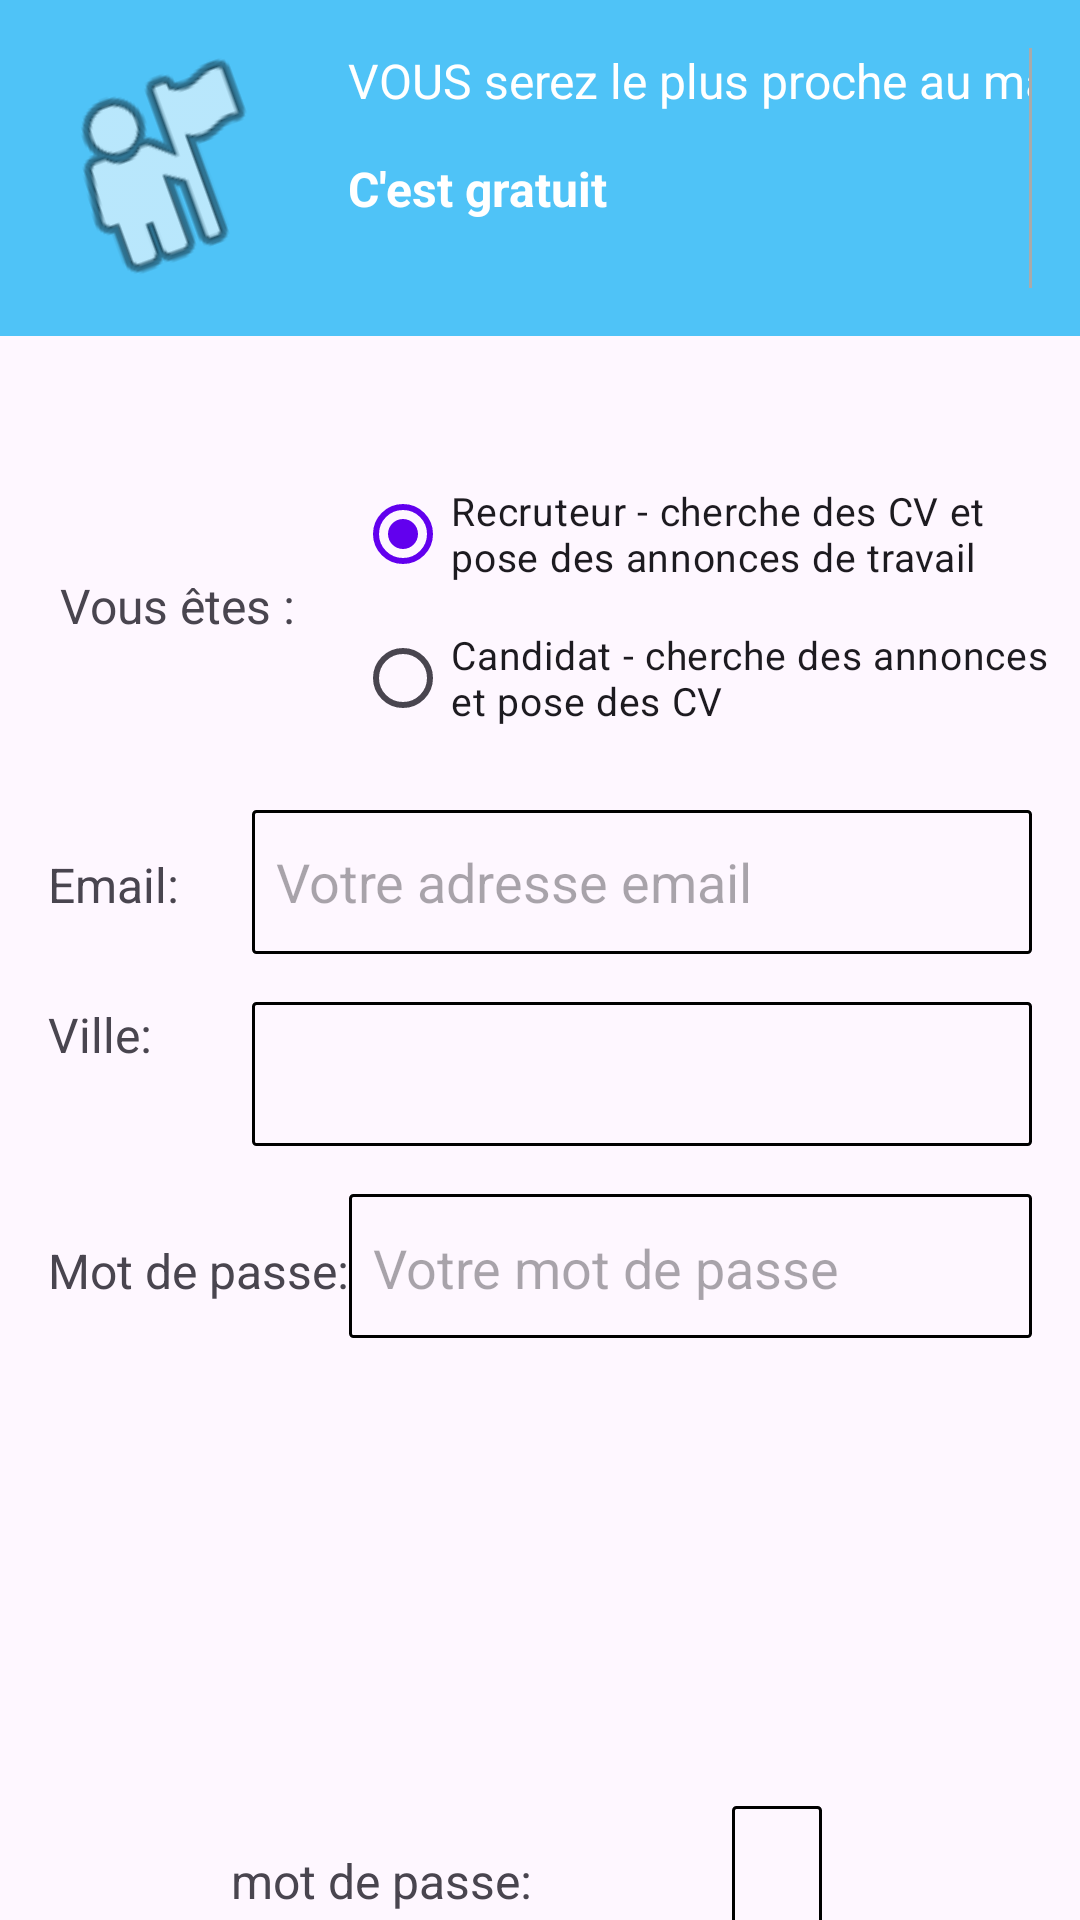

Layout XML and referenced resources for this Android screen:
<!-- AndroidManifest.xml: application theme Theme.MyApplication -->
<!-- res/layout/activity_signup.xml -->
<?xml version="1.0" encoding="utf-8"?>
<RelativeLayout xmlns:android="http://schemas.android.com/apk/res/android"
    xmlns:app="http://schemas.android.com/apk/res-auto"
    android:layout_width="match_parent"
    android:layout_height="match_parent">

    
    <LinearLayout
        android:id="@+id/loginHeader"
        android:layout_width="match_parent"
        android:layout_height="wrap_content"
        android:layout_alignParentTop="true"
        android:background="#4FC3F7"
        android:orientation="horizontal"
        android:padding="16dp">

        <ImageView
            android:id="@+id/imageView"
            android:layout_width="80dp"
            android:layout_height="80dp"
            android:adjustViewBounds="true"
            android:rotation="340"
            app:srcCompat="@android:drawable/ic_menu_myplaces" />

        <LinearLayout
            android:layout_width="0dp"
            android:layout_height="wrap_content"
            android:layout_weight="1"
            android:gravity="center_vertical"
            android:orientation="vertical">

            <TextView
                android:id="@+id/textViewMarche"
                android:layout_width="407dp"
                android:layout_height="36dp"
                android:layout_marginStart="20dp"
                android:text="VOUS serez le plus proche au marché de travail"
                android:textColor="#FFFFFF"
                android:textSize="16sp" />

            <TextView
                android:id="@+id/textViewFree"
                android:layout_width="match_parent"
                android:layout_height="38dp"
                android:layout_marginStart="20dp"
                android:text="C'est gratuit"
                android:textColor="#FFFFFF"
                android:textSize="16sp"
                android:textStyle="bold" />

        </LinearLayout>

        <View
            android:layout_width="1dp"
            android:layout_height="match_parent"
            android:background="@android:color/darker_gray" />

    </LinearLayout>

    

    

    

    

    <LinearLayout
        android:id="@+id/layoutVousEtes"
        android:layout_width="match_parent"
        android:layout_height="wrap_content"
        android:layout_above="@+id/dividerLine"
        android:layout_alignParentTop="true"
        android:layout_marginTop="154dp"
        android:layout_marginBottom="622dp"
        android:orientation="horizontal">

        <TextView
            android:id="@+id/textViewVousEtes"
            android:layout_width="wrap_content"
            android:layout_height="wrap_content"
            android:layout_gravity="center_vertical"
            android:layout_marginStart="20dp"
            android:text="Vous êtes :"
            android:textSize="16sp" />

        <RadioGroup
            android:id="@+id/radioGroupVousEtes"
            android:layout_width="match_parent"
            android:layout_height="wrap_content"
            android:layout_marginStart="20dp"
            android:orientation="vertical">

            <RadioButton
                android:id="@+id/radioButtonRecruteur"
                android:layout_width="match_parent"
                android:layout_height="wrap_content"
                android:checked="true"
                android:text="Recruteur - cherche des CV et pose des annonces de travail"
                android:textSize="13sp" />

            <RadioButton
                android:id="@+id/radioButtonCandidat"
                android:layout_width="match_parent"
                android:layout_height="wrap_content"
                android:text="Candidat - cherche des annonces et pose des CV"
                android:textSize="13sp" />

        </RadioGroup>
    </LinearLayout>

    <LinearLayout
        android:id="@+id/linearLayout"
        android:layout_width="match_parent"
        android:layout_height="wrap_content"
        android:layout_alignParentStart="true"
        android:layout_alignParentTop="true"
        android:layout_alignParentEnd="true"
        android:layout_marginStart="16dp"
        android:layout_marginTop="270dp"
        android:layout_marginEnd="16dp"
        android:orientation="vertical">

        
        <LinearLayout
            android:layout_width="match_parent"
            android:layout_height="wrap_content"
            android:layout_marginBottom="16dp"
            android:orientation="horizontal">

            <TextView
                android:id="@+id/textViewEmail"
                android:layout_width="68dp"
                android:layout_height="wrap_content"
                android:text="Email:"
                android:textSize="16sp" />

            <EditText
                android:id="@+id/editTextEmail"
                android:layout_width="0dp"
                android:layout_height="48dp"
                android:layout_weight="1"
                android:background="@drawable/edit_text_border"
                android:hint="Votre adresse email"
                android:padding="8dp" />
        </LinearLayout>

        
        <LinearLayout
            android:layout_width="match_parent"
            android:layout_height="wrap_content"
            android:layout_marginBottom="16dp"
            android:orientation="horizontal">

            <TextView
                android:id="@+id/textViewVille"
                android:layout_width="68dp"
                android:layout_height="wrap_content"
                android:text="Ville:"
                android:textSize="16sp" />

            <Spinner
                android:id="@+id/spinnerVille"
                android:layout_width="0dp"
                android:layout_height="48dp"
                android:layout_weight="1"
                android:background="@drawable/edit_text_border"
                android:padding="8dp" />
        </LinearLayout>

        
        <LinearLayout
            android:layout_width="match_parent"
            android:layout_height="wrap_content"
            android:orientation="horizontal">

            <TextView
                android:id="@+id/textViewPassword"
                android:layout_width="wrap_content"
                android:layout_height="wrap_content"
                android:text="Mot de passe:"
                android:textSize="16sp" />

            <EditText
                android:id="@+id/editTextPassword"
                android:layout_width="0dp"
                android:layout_height="48dp"
                android:layout_weight="1"
                android:background="@drawable/edit_text_border"
                android:hint="Votre mot de passe"
                android:inputType="textPassword"
                android:paddingStart="8dp"
                android:paddingTop="10dp"
                android:paddingEnd="8dp"
                android:paddingBottom="9dp" />

        </LinearLayout>

        

    </LinearLayout>

    <TextView
        android:id="@+id/textViewPasswordGuidance"
        android:layout_width="match_parent"
        android:layout_height="124dp"
        android:layout_below="@id/linearLayout"
        android:layout_alignParentBottom="true"
        android:layout_marginTop="14dp"
        android:layout_marginBottom="304dp"
        android:text="Choisissez un mot de passe qui n'est pas facile à deviner (au moins 5 caractères)"
        android:textSize="16sp" />

    <LinearLayout
        android:layout_width="match_parent"
        android:layout_height="wrap_content"
        android:layout_marginTop="16dp"
        android:orientation="horizontal">

    </LinearLayout>

    <TextView
        android:id="@+id/textViewRewritePassword"
        android:layout_width="113dp"
        android:layout_height="28dp"
        android:layout_above="@+id/dividerLine"
        android:layout_alignParentStart="true"
        android:layout_alignParentTop="true"
        android:layout_marginStart="77dp"
        android:layout_marginTop="616dp"
        android:layout_marginBottom="227dp"
        android:text="mot de passe:"
        android:textSize="16sp" />

    <EditText
        android:id="@+id/editViewRewritePassword"
        android:layout_width="0dp"
        android:layout_height="48dp"
        android:layout_weight="1"
        android:background="@drawable/edit_text_border"
        android:hint="Votre mot de passe"
        android:inputType="textPassword"
        android:paddingStart="8dp"
        android:paddingTop="10dp"
        android:paddingEnd="8dp"
        android:paddingBottom="9dp" />

    <EditText
        android:id="@+id/editTextTextPassword2"
        android:layout_width="wrap_content"
        android:layout_height="56dp"
        android:layout_alignParentTop="true"
        android:layout_alignParentEnd="true"
        android:layout_marginStart="54dp"
        android:layout_marginTop="602dp"
        android:layout_marginEnd="86dp"
        android:layout_marginBottom="222dp"
        android:layout_toEndOf="@+id/textViewRewritePassword"
        android:background="@drawable/edit_text_border"
        android:ems="10"
        android:inputType="textPassword" />

    <Button
        android:id="@+id/button2"
        android:layout_width="169dp"
        android:layout_height="wrap_content"
        android:layout_alignParentStart="true"
        android:layout_alignParentTop="true"
        android:layout_alignParentEnd="true"
        android:layout_alignParentBottom="true"
        android:layout_marginStart="386dp"
        android:layout_marginTop="806dp"
        android:layout_marginEnd="67dp"
        android:layout_marginBottom="28dp"
        android:text="Creer un Compte"
        android:textSize="14sp" />

    <TextView
        android:id="@+id/textView3"
        android:layout_width="wrap_content"
        android:layout_height="wrap_content"
        android:layout_alignParentStart="true"
        android:layout_alignParentTop="true"
        android:layout_alignParentEnd="true"
        android:layout_alignParentBottom="true"
        android:layout_marginStart="58dp"
        android:layout_marginTop="814dp"
        android:layout_marginEnd="506dp"
        android:layout_marginBottom="49dp"
        android:text="TextView" />

</RelativeLayout>
<!-- resources referenced by this layout -->
<resources>
  <!-- drawable edit_text_border (drawable) -->
  <?xml version="1.0" encoding="utf-8"?>
  <shape xmlns:android="http://schemas.android.com/apk/res/android"
      android:shape="rectangle">
      <solid android:color="@android:color/transparent" /> 
      <stroke
          android:width="1dp"
          android:color="#FF000000" /> 
      <corners android:radius="1dp" /> 
  </shape>
  <style name="Theme.MyApplication" parent="Base.Theme.MyApplication" />
  <style name="Base.Theme.MyApplication" parent="Theme.Material3.DayNight.NoActionBar">
          
          
          <item name="colorPrimary">@color/purple_500</item>
          <item name="colorPrimaryDark">@color/purple_700</item>
          <item name="colorAccent">@color/teal_200</item>
  
      </style>
  <!-- not gathered from this repository: default colours our renderer supplied (Android Studio template values) -->
  <color name="purple_500">#FF6200EE</color>
  <color name="purple_700">#FF3700B3</color>
  <color name="teal_200">#FF03DAC5</color>
</resources>
